3-way image classification set "images_part" from GitHub (erythropygia/CNN-FashionModel); label vocabulary: gomlek, pantolon, t-shirt.

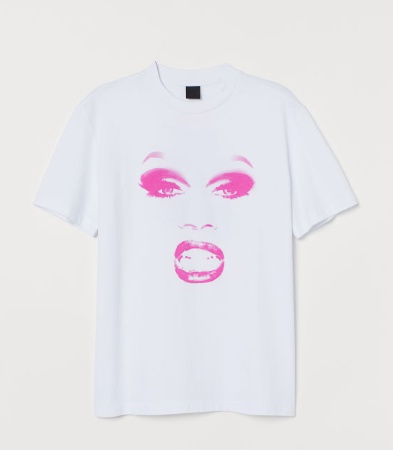
Label: t-shirt

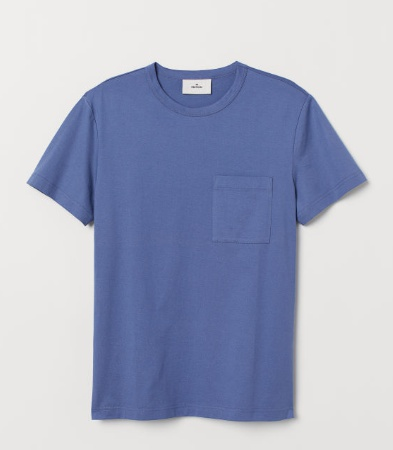
Label: t-shirt

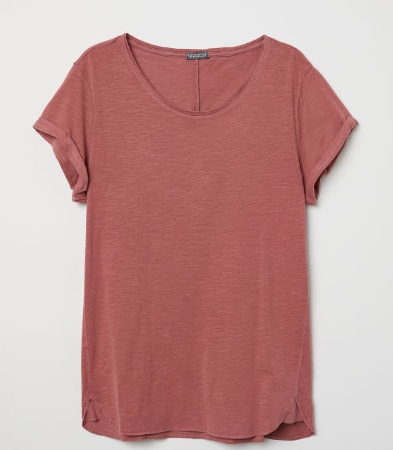
Label: t-shirt

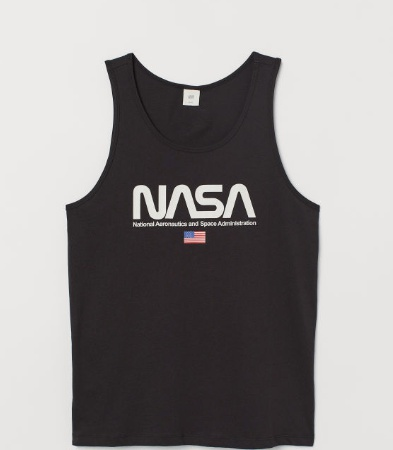
Label: t-shirt

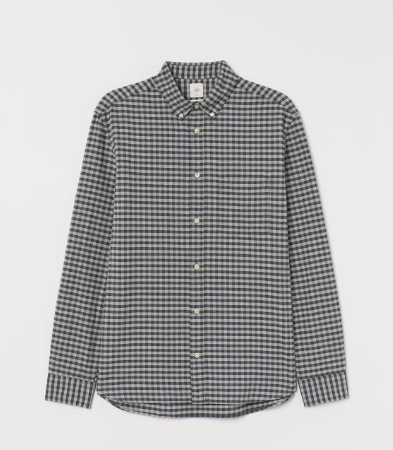
Label: gomlek

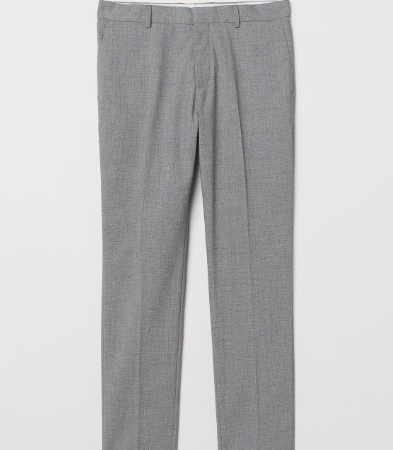
Label: pantolon
